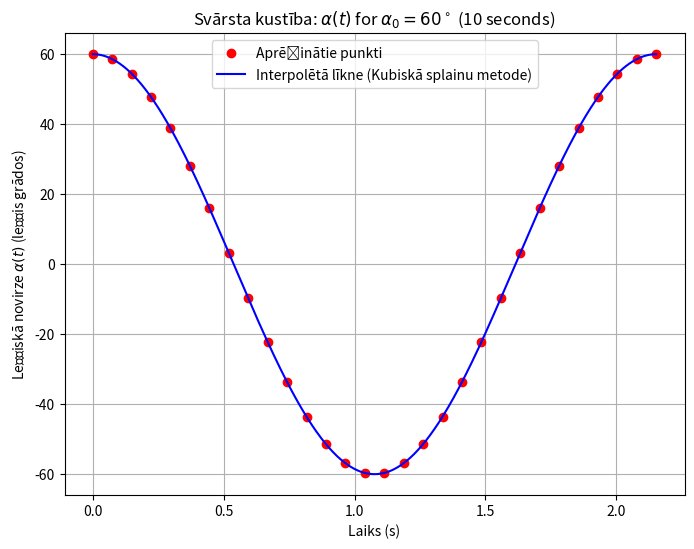

This chart was generated by the following Python code:
import numpy as np
import matplotlib.pyplot as plt
from scipy.integrate import quad
from scipy.interpolate import interp1d


def integrand(theta: float | int, k: float | int) -> float:
    """
    Pendulum function that goes in the integral.
    """

    return 1 / np.sqrt(1 - k**2 * np.sin(theta)**2)


def calculate_period(alpha_0):
    """
    Calculate the pendulum period for a given alpha_0.
    """

    k = np.sin(alpha_0 / 2)
    result, _ = quad(integrand, 0, np.pi / 2, args=(k))
    T = 4 * np.sqrt(L / g) * result
    return T

def alpha_t(t, alpha_0, T):
    """
    Approximate angular displacement as a function of time using sinusoidal-like behavior.
    """

    # Use modulo operation to repeat the periodic motion
    return alpha_0 * np.cos(2 * np.pi * (t % T) / T)


if __name__ == "__main__":

    # Constants

    # Acceleration due to gravity (m/s^2)
    g = 9.81
    # Length of the pendulum (m)
    L = 1.0
    # Initial angle in radians (pi/3)
    alpha_0 = np.pi / 3

    # Calculate the period for alpha_0 = pi/3
    T = calculate_period(alpha_0)

    t_values = np.linspace(0, T, 30)

    # Compute the angular displacement alpha(t) over time
    alpha_values = alpha_t(t_values, alpha_0, T)

    # Interpolation using cubic splines to create a smooth line
    interpolator = interp1d(t_values, alpha_values, kind='cubic')
    t_smooth = np.linspace(0, T, 1000)
    alpha_smooth = interpolator(t_smooth)

    # Plot the calculated points and the interpolated line
    plt.figure(figsize=(8, 6))
    plt.plot(t_values, np.degrees(alpha_values), 'ro', label='Aprēķinātie punkti')
    plt.plot(t_smooth, np.degrees(alpha_smooth), 'b-', label='Interpolētā līkne (Kubiskā splainu metode)')
    plt.xlabel('Laiks (s)')
    plt.ylabel(r'Leņķiskā novirze $\alpha(t)$ (leņķis grādos)')
    plt.title(r'Svārsta kustība: $\alpha(t)$ for $\alpha_0 = 60^\circ$ (10 seconds)')
    plt.grid(True)
    plt.legend()
    plt.show()
